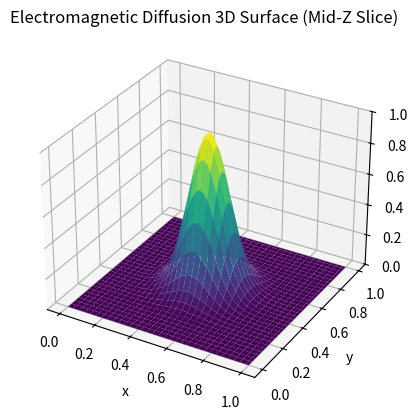

This figure's Python source:
import numpy as np
import matplotlib.pyplot as plt
from matplotlib.animation import FuncAnimation
from mpl_toolkits.mplot3d import Axes3D

# PARAMETER FISIKA
mu = 1.0
sigma = 1.0
D = 0.005 / (mu * sigma)

# DOMAIN 3D
L = 1.0
nx = ny = nz = 64
dx = L / (nx - 1)
dy = dx
dz = dx

# Stability dt <= dx^2/(6D)
dt = 0.2 * dx**2 / (6*D)

x = np.linspace(0, L, nx)
y = np.linspace(0, L, ny)
z = np.linspace(0, L, nz)
X, Y, Z = np.meshgrid(x, y, z, indexing='ij')

# INITIAL CONDITION — Gaussian sphere
x0 = y0 = z0 = 0.5
sigma0 = 0.1
E = np.exp(-(((X-x0)**2 + (Y-y0)**2 + (Z-z0)**2) / (2*sigma0**2)))

# NUMERICAL STEP
def step(E):
    E_new = E.copy()
    E_new[1:-1,1:-1,1:-1] = E[1:-1,1:-1,1:-1] + D*dt * (
        (E[2:,1:-1,1:-1] - 2*E[1:-1,1:-1,1:-1] + E[:-2,1:-1,1:-1]) / dx**2 +
        (E[1:-1,2:,1:-1] - 2*E[1:-1,1:-1,1:-1] + E[1:-1,:-2,1:-1]) / dy**2 +
        (E[1:-1,1:-1,2:] - 2*E[1:-1,1:-1,1:-1] + E[1:-1,1:-1,:-2]) / dz**2
    )
    # Boundary = 0
    E_new[0,:,:] = 0; E_new[-1,:,:]=0
    E_new[:,0,:] = 0; E_new[:,-1,:]=0
    E_new[:,:,0] = 0; E_new[:,:,-1]=0
    return E_new

# REAL 3D SURFACE (slice at mid-z)
z_slice = nz // 2
E_slice = E[:, :, z_slice]

# Plot setup
fig = plt.figure()
ax = fig.add_subplot(111, projection='3d')

surf = ax.plot_surface(X[:,:,0], Y[:,:,0], E_slice, cmap='viridis')
ax.set_zlim(0, 1)
ax.set_xlabel("x")
ax.set_ylabel("y")
ax.set_zlabel("E")
ax.set_title("Electromagnetic Diffusion 3D Surface (Mid-Z Slice)")

# ANIMATION
t = 0.0
def update(frame):
    global E, t, surf

    # update field several steps per frame
    for _ in range(3):
        E = step(E)
        t += dt

    ax.clear()

    E_slice = E[:, :, z_slice]
    surf = ax.plot_surface(X[:,:,0], Y[:,:,0], E_slice, cmap="viridis")

    ax.set_zlim(0, 1)
    ax.set_xlabel("x")
    ax.set_ylabel("y")
    ax.set_zlabel("E")
    ax.set_title(f"Electromagnetic Diffusion 3D Surface\nz-slice at {z[z_slice]:.3f}, t={t:.4f}s")

    return surf,

ani = FuncAnimation(fig, update, frames=2000, interval=1, blit=False)
plt.show()
